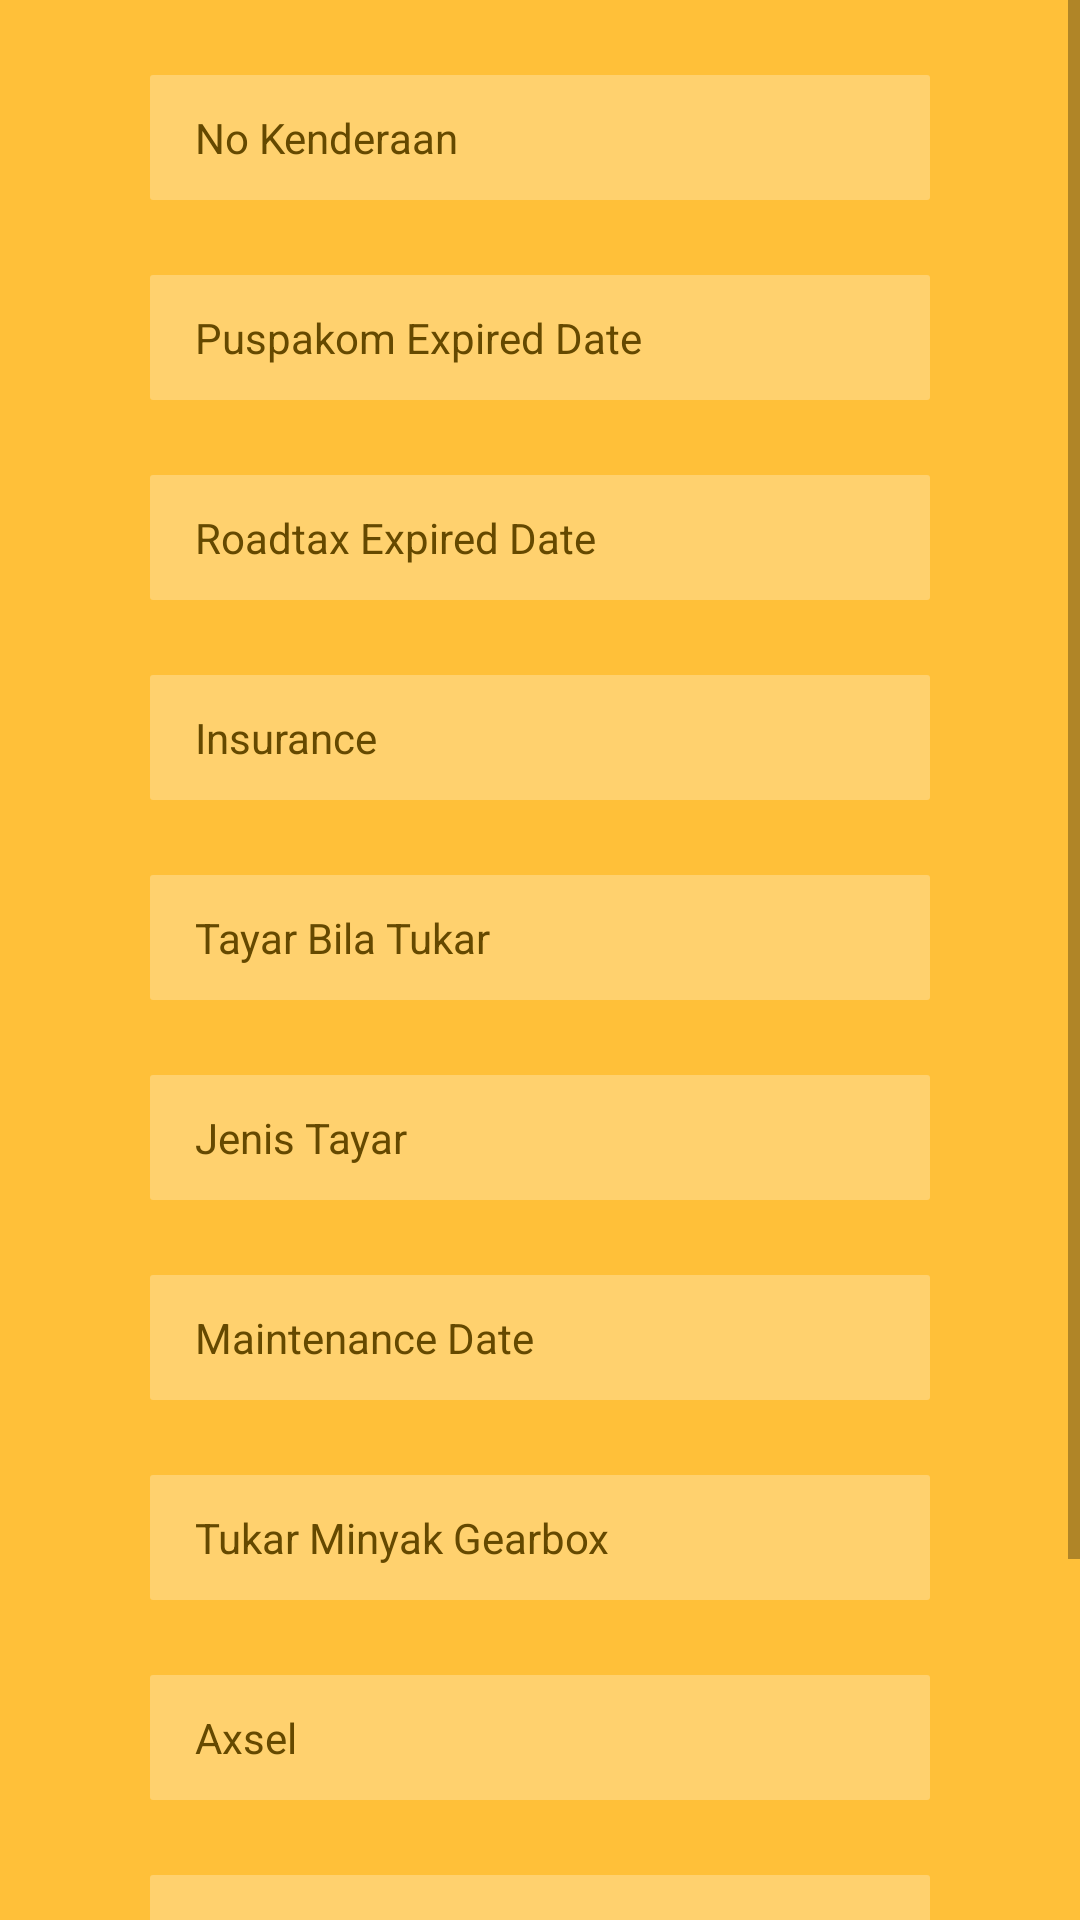

The Android layout XML behind this screen, and the referenced resources:
<!-- AndroidManifest.xml: application theme AppTheme -->
<!-- res/layout/add_vehicle.xml -->
<?xml version="1.0" encoding="utf-8"?>
<androidx.constraintlayout.widget.ConstraintLayout xmlns:android="http://schemas.android.com/apk/res/android"
    xmlns:app="http://schemas.android.com/apk/res-auto"
    xmlns:tools="http://schemas.android.com/tools"
    android:layout_width="match_parent"
    android:layout_height="match_parent"
    android:background="@color/theme"
    tools:context=".AddVehicle">

    
        
        
        
        

        
            
            
            
            
            
            

        
            
            
            
            
            
            
            

    

    <ScrollView
        android:id="@+id/scrollViewRegister"
        android:layout_width="0dp"
        android:layout_height="0dp"
        app:layout_constraintBottom_toBottomOf="parent"
        app:layout_constraintEnd_toEndOf="parent"
        app:layout_constraintStart_toStartOf="parent"
        app:layout_constraintTop_toTopOf="parent">

        <LinearLayout
            android:id="@+id/layout"
            android:layout_width="match_parent"
            android:layout_height="wrap_content"
            android:orientation="vertical">

            <EditText
                android:id="@+id/Vehicle_No"
                android:layout_width="260dp"
                android:layout_height="41.5dp"
                android:layout_gravity="center_horizontal"
                android:layout_marginTop="25dp"
                android:background="@drawable/custom_edit_text_bg"
                android:hint="No Kenderaan"
                android:inputType="text"
                android:textColor="#000000"
                android:textColorHint="#654900"
                android:textSize="14sp"
                tools:ignore="Autofill" />

            <EditText
                android:id="@+id/Puspakom_Expired_Date"
                android:layout_width="260dp"
                android:layout_height="41.5dp"
                android:layout_gravity="center_horizontal"
                android:layout_marginTop="25dp"
                android:background="@drawable/custom_edit_text_bg"
                android:focusable="false"
                android:hint="Puspakom Expired Date"
                android:inputType="date"
                android:textColor="#000000"
                android:textColorHint="#654900"
                android:textSize="14sp"
                tools:ignore="Autofill" />

            <EditText
                android:id="@+id/Roadtax_Expired_Date"
                android:layout_width="260dp"
                android:layout_height="41.5dp"
                android:layout_gravity="center_horizontal"
                android:layout_marginTop="25dp"
                android:background="@drawable/custom_edit_text_bg"
                android:focusable="false"
                android:hint="Roadtax Expired Date"
                android:inputType="date"
                android:textColor="#000000"
                android:textColorHint="#654900"
                android:textSize="14sp"
                tools:ignore="Autofill" />


            <EditText
                android:id="@+id/Insurance"
                android:layout_width="260dp"
                android:layout_height="41.5dp"
                android:layout_gravity="center_horizontal"
                android:layout_marginTop="25dp"
                android:background="@drawable/custom_edit_text_bg"
                android:hint="Insurance"
                android:inputType="text"
                android:textColor="#000000"
                android:textColorHint="#654900"
                android:textSize="14sp"
                tools:ignore="Autofill" />

            <EditText
                android:id="@+id/Tyre_When_Change"
                android:layout_width="260dp"
                android:layout_height="41.5dp"
                android:layout_gravity="center_horizontal"
                android:layout_marginTop="25dp"
                android:background="@drawable/custom_edit_text_bg"
                android:focusable="false"
                android:hint="Tayar Bila Tukar"
                android:inputType="date"
                android:textColor="#000000"
                android:textColorHint="#654900"
                android:textSize="14sp"
                tools:ignore="Autofill" />

            <EditText
                android:id="@+id/Tyre_Brand"
                android:layout_width="260dp"
                android:layout_height="41.5dp"
                android:layout_gravity="center_horizontal"
                android:layout_marginTop="25dp"
                android:background="@drawable/custom_edit_text_bg"
                android:hint="Jenis Tayar"
                android:inputType="text"
                android:textColor="#000000"
                android:textColorHint="#654900"
                android:textSize="14sp"
                tools:ignore="Autofill" />

            <EditText
                android:id="@+id/Maintenance_Date"
                android:layout_width="260dp"
                android:layout_height="41.5dp"
                android:layout_gravity="center_horizontal"
                android:layout_marginTop="25dp"
                android:background="@drawable/custom_edit_text_bg"
                android:focusable="false"
                android:hint="Maintenance Date"
                android:inputType="date"
                android:textColor="#000000"
                android:textColorHint="#654900"
                android:textSize="14sp"
                tools:ignore="Autofill" />

            <EditText
                android:id="@+id/Change_Gearbox_Date"
                android:layout_width="260dp"
                android:layout_height="41.5dp"
                android:layout_gravity="center_horizontal"
                android:layout_marginTop="25dp"
                android:background="@drawable/custom_edit_text_bg"
                android:datePickerMode="calendar"
                android:focusable="false"
                android:hint="Tukar Minyak Gearbox"
                android:textColor="#000000"
                android:textColorHint="#654900"
                android:textSize="14sp"
                tools:ignore="Autofill" />

            <EditText
                android:id="@+id/Axsel"
                android:layout_width="260dp"
                android:layout_height="41.5dp"
                android:layout_gravity="center_horizontal"
                android:layout_marginTop="25dp"
                android:background="@drawable/custom_edit_text_bg"
                android:hint="Axsel"
                android:inputType="text"
                android:textColor="#000000"
                android:textColorHint="#654900"
                android:textSize="14sp"
                tools:ignore="Autofill" />

            <EditText
                android:id="@+id/Tyre_Amount"
                android:layout_width="260dp"
                android:layout_height="41.5dp"
                android:layout_gravity="center_horizontal"
                android:layout_marginTop="25dp"
                android:background="@drawable/custom_edit_text_bg"
                android:hint="Bilangan Tayar"
                android:inputType="number"
                android:textColor="#000000"
                android:textColorHint="#654900"
                android:textSize="14sp"
                tools:ignore="Autofill" />

            <Button
                android:id="@+id/continue_button"
                android:layout_width="260dp"
                android:layout_height="41.5dp"
                android:layout_gravity="center_horizontal"
                android:layout_marginTop="20dp"
                android:layout_marginBottom="60dp"
                android:background="#000000"
                android:text="CONTINUE"
                android:textAlignment="center"
                android:textColor="#ffffff" />

        </LinearLayout>

    </ScrollView>


</androidx.constraintlayout.widget.ConstraintLayout>
<!-- resources referenced by this layout -->
<resources>
  <color name="colorPrimary">#000000</color>
  <color name="theme">#FFC039</color>
  <!-- drawable custom_edit_text_bg (drawable) -->
  <?xml version="1.0" encoding="utf-8"?>
  <shape xmlns:android="http://schemas.android.com/apk/res/android"
      android:shape="rectangle"
      android:thickness="1dp">
      <corners android:radius="1dp" />
      <solid android:color="#FFD16E" />
      <stroke android:width="0dp"/>
      <padding
          android:bottom="5dp"
          android:left="15dp"
          android:right="0dp"
          android:top="5dp" />
  
  </shape>
  <!-- drawable toolbar: png bitmap (drawable-hdpi, 209 bytes) -->
  <style name="AppTheme" parent="Theme.AppCompat.Light.DarkActionBar">
          
          <item name="colorPrimary">@color/colorPrimary</item>
          <item name="colorPrimaryDark">@color/colorPrimaryDark</item>
          <item name="colorAccent">@color/colorAccent</item>
  
          // disable toolbar
          <item name="windowActionBar">false</item>
          <item name="windowNoTitle">true</item>
      </style>
  <color name="colorPrimaryDark">#000000</color>
  <color name="colorAccent">#FFC039</color>
</resources>
